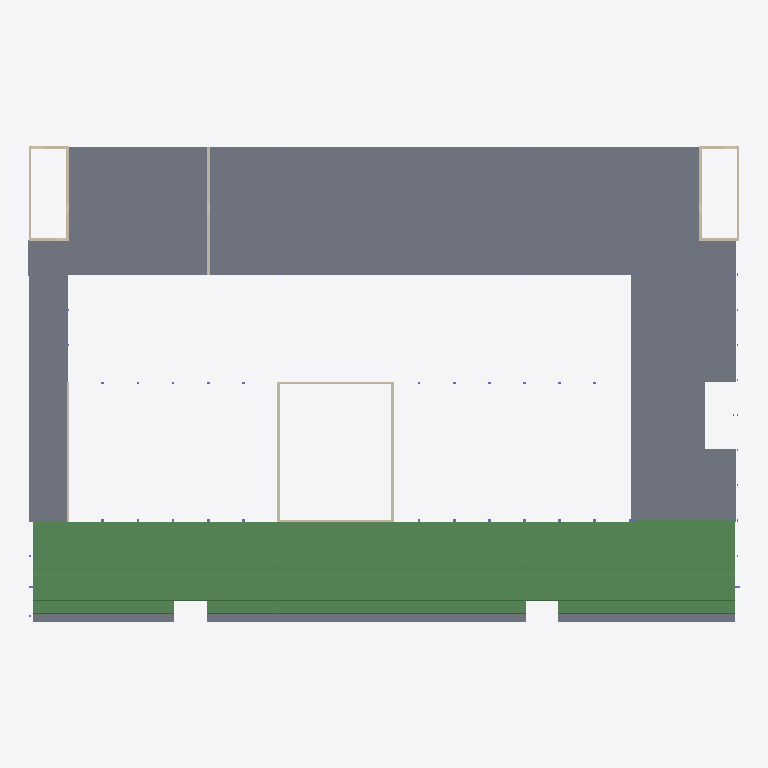
Plan cut of the same IFC building model at storey 'Level 1' (level 48.34 m, cut at 49.74 m), seen from above with north up, elements coloured by IFC class: 141 beams (green), 39 slabs (grey), 14 walls (beige). Cut surfaces are drawn darker.
Extent 64.8 m × 43.3 m × 15.6 m (x, y, z). Storeys (8): Terrain 1 at 40.40 m; Basement at 41.00 m; Terrain 2 at 44.07 m; Level 0 at 44.67 m; Level 1 at 48.34 m; Roof 1 at 50.32 m; Level 2 at 52.32 m; Roof 2 at 56.03 m. Elements (783): 305 IfcColumn, 301 IfcBeam, 155 IfcSlab, 22 IfcWall.

HEADER;
FILE_DESCRIPTION(('ViewDefinition [CoordinationView, QuantityTakeOffAddOnView]','RevitIdentifiers [ContentGUID: 54752c2f-0341-42d1-9db4-4497b8da5da6, VersionGUID: 9557f6bb-8ee8-42c6-a753-8d09263bd0ee, NumberOfSaves: 563]','CoordinateReference [CoordinateBase: Shared Coordinates]'),'2;1');
FILE_NAME('Build Better, C.ifc','2026-06-22T21:54:02+01:00',(''),(''),'ODA SDAI 25.12','Autodesk - Revit 26.4.0.32 (ENU) - 26.4.0.32','');
FILE_SCHEMA(('IFC4X3'));
ENDSEC;
DATA;
#18=IFCPROJECT('1KTIml0q52qPsqH9T79Q9M',#6,'-',$,$,'Building 308','Part D',(#13),#36212);
#58=IFCSITE('1KTIml0q52qPsqH9T79Q9K',#6,'Default',$,$,#57,$,$,.ELEMENT.,(42,21,30,344238),(-71,-3,-35,-194702),0.0,$,$);
#22=IFCBUILDING('1KTIml0q52qPsqH9T79Q9N',#6,'',$,$,#21,$,'',.ELEMENT.,$,$,#19);
#26=IFCBUILDINGSTOREY('2tMGgj8kTAxBLL_8FgwzVJ',#6,'Terrain 1',$,$,#25,$,'Terrain 1',.ELEMENT.,400.0);
#30=IFCBUILDINGSTOREY('3tau5E0RLELuxpn5n74aW3',#6,'Basement',$,$,#29,$,'Basement',.ELEMENT.,1000.0000000000001);
#34=IFCBUILDINGSTOREY('2tMGgj8kTAxBLL_8FgwzN3',#6,'Terrain 2',$,$,#33,$,'Terrain 2',.ELEMENT.,4070.0);
#38=IFCBUILDINGSTOREY('3tA2zZEd9EXf2nUWdMSQPn',#6,'Level 0',$,$,#37,$,'Level 0',.ELEMENT.,4670.0);
#42=IFCBUILDINGSTOREY('33ODliis9CB8nyq_mwYp_1',#6,'Level 1',$,$,#41,$,'Level 1',.ELEMENT.,8339.999999999927);
#46=IFCBUILDINGSTOREY('2tMGgj8kTAxBLL_8Fgwz8a',#6,'Roof 1',$,$,#45,$,'Roof 1',.ELEMENT.,10320.0);
#50=IFCBUILDINGSTOREY('2tMGgj8kTAxBLL_8Fgwz3H',#6,'Level 2',$,$,#49,$,'Level 2',.ELEMENT.,12317.0);
#54=IFCBUILDINGSTOREY('2tMGgj8kTAxBLL_8Fgwz4S',#6,'Roof 2',$,$,#53,$,'Roof 2',.ELEMENT.,16027.999999999998);
#22368=IFCSLAB('3Q94u7fkv5APMhQVYLZWaM',#6,'Floor:KLH5/140TL:1959850',$,$,#22358,#22367,'1959850',.FLOOR.);
#22620=IFCSLAB('3Q94u7fkv5APMhQVYLZWRJ',#6,'Floor:KLH5/140TL:1960047',$,$,#22610,#22619,'1960047',.FLOOR.);
#22224=IFCSLAB('3Q94u7fkv5APMhQVYLZWic',#6,'Floor:KLH5/140TL:1959322',$,$,#22214,#22223,'1959322',.FLOOR.);
#22260=IFCSLAB('3Q94u7fkv5APMhQVYLZWdj',#6,'Floor:KLH5/140TL:1959761',$,$,#22250,#22259,'1959761',.FLOOR.);
#22404=IFCSLAB('3Q94u7fkv5APMhQVYLZWbu',#6,'Floor:KLH5/140TL:1959876',$,$,#22394,#22403,'1959876',.FLOOR.);
#22440=IFCSLAB('3Q94u7fkv5APMhQVYLZWbZ',#6,'Floor:KLH5/140TL:1959903',$,$,#22430,#22439,'1959903',.FLOOR.);
#22476=IFCSLAB('3Q94u7fkv5APMhQVYLZWb0',#6,'Floor:KLH5/140TL:1959932',$,$,#22466,#22475,'1959932',.FLOOR.);
#22512=IFCSLAB('3Q94u7fkv5APMhQVYLZWQa',#6,'Floor:KLH5/140TL:1959960',$,$,#22502,#22511,'1959960',.FLOOR.);
#22548=IFCSLAB('3Q94u7fkv5APMhQVYLZWQF',#6,'Floor:KLH5/140TL:1959987',$,$,#22538,#22547,'1959987',.FLOOR.);
#22584=IFCSLAB('3Q94u7fkv5APMhQVYLZWRn',#6,'Floor:KLH5/140TL:1960013',$,$,#22574,#22583,'1960013',.FLOOR.);
#22692=IFCSLAB('3Q94u7fkv5APMhQVYLZWOG',#6,'Floor:KLH5/140TL:1960108',$,$,#22682,#22691,'1960108',.FLOOR.);
#22656=IFCSLAB('3Q94u7fkv5APMhQVYLZWOr',#6,'Floor:KLH5/140TL:1960073',$,$,#22646,#22655,'1960073',.FLOOR.);
#22728=IFCSLAB('3Q94u7fkv5APMhQVYLZWPw',#6,'Floor:KLH5/140TL:1960134',$,$,#22718,#22727,'1960134',.FLOOR.);
#22764=IFCSLAB('3Q94u7fkv5APMhQVYLZWPS',#6,'Floor:KLH5/140TL:1960160',$,$,#22754,#22763,'1960160',.FLOOR.);
#22158=IFCSLAB('3Q94u7fkv5APMhQVYLZWlh',#6,'Floor:KLH5/140TL:1959255',$,$,#22145,#22157,'1959255',.FLOOR.);
#22800=IFCSLAB('3Q94u7fkv5APMhQVYLZWP6',#6,'Floor:KLH5/140TL:1960186',$,$,#22790,#22799,'1960186',.FLOOR.);
#22296=IFCSLAB('3Q94u7fkv5APMhQVYLZWdG',#6,'Floor:KLH5/140TL:1959788',$,$,#22286,#22295,'1959788',.FLOOR.);
#22332=IFCSLAB('3Q94u7fkv5APMhQVYLZWao',#6,'Floor:KLH5/140TL:1959822',$,$,#22322,#22331,'1959822',.FLOOR.);
#24309=IFCSLAB('2mHIAaUjv13BSZee8xfzJO',#6,'Floor:KLH5/140TL:1965409',$,$,#24299,#24308,'1965409',.FLOOR.);
#24345=IFCSLAB('2mHIAaUjv13BSZee8xfzH$',#6,'Floor:KLH5/140TL:1965510',$,$,#24335,#24344,'1965510',.FLOOR.);
#24381=IFCSLAB('2mHIAaUjv13BSZee8xfzHS',#6,'Floor:KLH5/140TL:1965541',$,$,#24371,#24380,'1965541',.FLOOR.);
#24489=IFCSLAB('2mHIAaUjv13BSZee8xfzU6',#6,'Floor:KLH5/140TL:1965631',$,$,#24479,#24488,'1965631',.FLOOR.);
#24525=IFCSLAB('2mHIAaUjv13BSZee8xfzVd',#6,'Floor:KLH5/140TL:1965662',$,$,#24515,#24524,'1965662',.FLOOR.);
#24417=IFCSLAB('2mHIAaUjv13BSZee8xfzUw',#6,'Floor:KLH5/140TL:1965571',$,$,#24407,#24416,'1965571',.FLOOR.);
#24453=IFCSLAB('2mHIAaUjv13BSZee8xfzUO',#6,'Floor:KLH5/140TL:1965601',$,$,#24443,#24452,'1965601',.FLOOR.);
#32531=IFCSLAB('2788Re$y3RFyARO7paOhuw',#6,'Floor:Concrete Fill 180:2047298:2',$,$,#32508,#32499,'2047298',.FLOOR.);
#32532=IFCSLAB('2bsy2OwQLXVgtnLTWMuOW8',#6,'Floor:Concrete Fill 180:2047298:3',$,$,#32509,#32507,'2047298',.FLOOR.);
#32235=IFCSLAB('2$hSZvFmr0jQwRK70D0db9',#6,'Floor:RC Floor 120:2037411',$,$,#32225,#32234,'2037411',.FLOOR.);
#32019=IFCSLAB('2$hSZvFmr0jQwRK70D0de0',#6,'Floor:RC Floor 120:2037226',$,$,#32009,#32018,'2037226',.FLOOR.);
#32163=IFCSLAB('2$hSZvFmr0jQwRK70D0dc8',#6,'Floor:RC Floor 120:2037346',$,$,#32153,#32162,'2037346',.FLOOR.);
#32055=IFCSLAB('2$hSZvFmr0jQwRK70D0ddY',#6,'Floor:RC Floor 120:2037256',$,$,#32045,#32054,'2037256',.FLOOR.);
#32091=IFCSLAB('2$hSZvFmr0jQwRK70D0ddC',#6,'Floor:RC Floor 120:2037286',$,$,#32081,#32090,'2037286',.FLOOR.);
#32127=IFCSLAB('2$hSZvFmr0jQwRK70D0dcf',#6,'Floor:RC Floor 120:2037315',$,$,#32117,#32126,'2037315',.FLOOR.);
#31880=IFCSLAB('3RkjpzjozBoeiBL19n3SLY',#6,'Floor:KLH5/140TL:2036039',$,$,#31870,#31879,'2036039',.FLOOR.);
#32199=IFCSLAB('2$hSZvFmr0jQwRK70D0dbe',#6,'Floor:RC Floor 120:2037378',$,$,#32189,#32198,'2037378',.FLOOR.);
#33356=IFCSLAB('1fA00WNOX0zvIcAa2xGeAz',#6,'Floor:KLH5/140TL:2073940',$,$,#33346,#33355,'2073940',.FLOOR.);
#32530=IFCSLAB('3V__JFLv1DIPU4h3lkpDgo',#6,'Floor:Concrete Fill 180:2047298',$,$,#32481,#32490,'2047298',.FLOOR.);
#25763=IFCBEAM('0bFCTG0xv3qA0YKA74YmCv',#6,'EX18 Precast-Hollow Core Slab_Spæncom:EX18 Precast-Hollow Core Slab_Spæncom:1985580',$,$,#25762,#25759,'1985580',.BEAM.);
#26175=IFCBEAM('0bFCTG0xv3qA0YKA74Ym19',#6,'EX18 Precast-Hollow Core Slab_Spæncom:EX18 Precast-Hollow Core Slab_Spæncom:1986396',$,$,#26174,#26171,'1986396',.BEAM.);
#26783=IFCBEAM('0bFCTG0xv3qA0YKA74Ynx5',#6,'EX18 Precast-Hollow Core Slab_Spæncom:EX18 Precast-Hollow Core Slab_Spæncom:1987024',$,$,#26782,#26779,'1987024',.BEAM.);
#27195=IFCBEAM('0bFCTG0xv3qA0YKA74YnfN',#6,'EX18 Precast-Hollow Core Slab_Spæncom:EX18 Precast-Hollow Core Slab_Spæncom:1987906',$,$,#27194,#27191,'1987906',.BEAM.);
#27607=IFCBEAM('0bFCTG0xv3qA0YKA74YnWA',#6,'EX18 Precast-Hollow Core Slab_Spæncom:EX18 Precast-Hollow Core Slab_Spæncom:1988383',$,$,#27606,#27603,'1988383',.BEAM.);
#27793=IFCBEAM('0bFCTG0xv3qA0YKA74YnHE',#6,'EX18 Precast-Hollow Core Slab_Spæncom:EX18 Precast-Hollow Core Slab_Spæncom:1989467',$,$,#27792,#27789,'1989467',.BEAM.);
#28205=IFCBEAM('0bFCTG0xv3qA0YKA74YnDF',#6,'EX18 Precast-Hollow Core Slab_Spæncom:EX18 Precast-Hollow Core Slab_Spæncom:1989722',$,$,#28204,#28201,'1989722',.BEAM.);
#28422=IFCBEAM('0bFCTG0xv3qA0YKA74Yn4R',#6,'EX18 Precast-Hollow Core Slab_Spæncom:EX18 Precast-Hollow Core Slab_Spæncom:1990158',$,$,#28421,#28418,'1990158',.BEAM.);
#28639=IFCBEAM('0bFCTG0xv3qA0YKA74Yn6$',#6,'EX18 Precast-Hollow Core Slab_Spæncom:EX18 Precast-Hollow Core Slab_Spæncom:1990314',$,$,#28638,#28635,'1990314',.BEAM.);
#28856=IFCBEAM('0bFCTG0xv3qA0YKA74Yn3f',#6,'EX18 Precast-Hollow Core Slab_Spæncom:EX18 Precast-Hollow Core Slab_Spæncom:1990652',$,$,#28855,#28852,'1990652',.BEAM.);
#29073=IFCBEAM('0bFCTG0xv3qA0YKA74Yowb',#6,'EX18 Precast-Hollow Core Slab_Spæncom:EX18 Precast-Hollow Core Slab_Spæncom:1991088',$,$,#29072,#29069,'1991088',.BEAM.);
#29290=IFCBEAM('0bFCTG0xv3qA0YKA74Yoqh',#6,'EX18 Precast-Hollow Core Slab_Spæncom:EX18 Precast-Hollow Core Slab_Spæncom:1991230',$,$,#29289,#29286,'1991230',.BEAM.);
#29507=IFCBEAM('0bFCTG0xv3qA0YKA74Yoi9',#6,'EX18 Precast-Hollow Core Slab_Spæncom:EX18 Precast-Hollow Core Slab_Spæncom:1991708',$,$,#29506,#29503,'1991708',.BEAM.);
#29724=IFCBEAM('0bFCTG0xv3qA0YKA74Yoez',#6,'EX18 Precast-Hollow Core Slab_Spæncom:EX18 Precast-Hollow Core Slab_Spæncom:1991976',$,$,#29723,#29720,'1991976',.BEAM.);
#30136=IFCBEAM('0bFCTG0xv3qA0YKA74YoUs',#6,'EX18 Precast-Hollow Core Slab_Spæncom:EX18 Precast-Hollow Core Slab_Spæncom:1992867',$,$,#30135,#30132,'1992867',.BEAM.);
#30322=IFCBEAM('0bFCTG0xv3qA0YKA74YoMQ',#6,'EX18 Precast-Hollow Core Slab_Spæncom:EX18 Precast-Hollow Core Slab_Spæncom:1993359',$,$,#30321,#30318,'1993359',.BEAM.);
#30539=IFCBEAM('0bFCTG0xv3qA0YKA74YoHs',#6,'EX18 Precast-Hollow Core Slab_Spæncom:EX18 Precast-Hollow Core Slab_Spæncom:1993571',$,$,#30538,#30535,'1993571',.BEAM.);
#30756=IFCBEAM('0bFCTG0xv3qA0YKA74YoCY',#6,'EX18 Precast-Hollow Core Slab_Spæncom:EX18 Precast-Hollow Core Slab_Spæncom:1993783',$,$,#30755,#30752,'1993783',.BEAM.);
#30973=IFCBEAM('0bFCTG0xv3qA0YKA74Yo18',#6,'EX18 Precast-Hollow Core Slab_Spæncom:EX18 Precast-Hollow Core Slab_Spæncom:1994589',$,$,#30972,#30969,'1994589',.BEAM.);
#31385=IFCBEAM('0bFCTG0xv3qA0YKA74Ypxa',#6,'EX18 Precast-Hollow Core Slab_Spæncom:EX18 Precast-Hollow Core Slab_Spæncom:1995249',$,$,#31384,#31381,'1995249',.BEAM.);
#29947=IFCBEAM('0bFCTG0xv3qA0YKA74Yoey',#6,'EX18 Precast-Hollow Core Slab_Spæncom:EX18 Precast-Hollow Core Slab_Spæncom:1991977',$,$,#29946,#29943,'1991977',.BEAM.);
#30353=IFCBEAM('0bFCTG0xv3qA0YKA74YoM5',#6,'EX18 Precast-Hollow Core Slab_Spæncom:EX18 Precast-Hollow Core Slab_Spæncom:1993360',$,$,#30352,#30349,'1993360',.BEAM.);
#26398=IFCBEAM('0bFCTG0xv3qA0YKA74Ym18',#6,'EX18 Precast-Hollow Core Slab_Spæncom:EX18 Precast-Hollow Core Slab_Spæncom:1986397',$,$,#26397,#26394,'1986397',.BEAM.);
#28016=IFCBEAM('0bFCTG0xv3qA0YKA74YnH9',#6,'EX18 Precast-Hollow Core Slab_Spæncom:EX18 Precast-Hollow Core Slab_Spæncom:1989468',$,$,#28015,#28012,'1989468',.BEAM.);
#25639=IFCBEAM('0bFCTG0xv3qA0YKA74YmMd',#6,'EX18 Precast-Hollow Core Slab_Spæncom:EX18 Precast-Hollow Core Slab_Spæncom:1985202',$,$,#25638,#25635,'1985202',.BEAM.);
#25602=IFCBEAM('0bFCTG0xv3qA0YKA74YmKH',#6,'EX18 Precast-Hollow Core Slab_Spæncom:EX18 Precast-Hollow Core Slab_Spæncom:1985028',$,$,#25601,#25598,'1985028',.BEAM.);
#25670=IFCBEAM('0bFCTG0xv3qA0YKA74YmGJ',#6,'EX18 Precast-Hollow Core Slab_Spæncom:EX18 Precast-Hollow Core Slab_Spæncom:1985286',$,$,#25669,#25666,'1985286',.BEAM.);
#25701=IFCBEAM('0bFCTG0xv3qA0YKA74YmHp',#6,'EX18 Precast-Hollow Core Slab_Spæncom:EX18 Precast-Hollow Core Slab_Spæncom:1985382',$,$,#25700,#25697,'1985382',.BEAM.);
#25732=IFCBEAM('0bFCTG0xv3qA0YKA74YmJF',#6,'EX18 Precast-Hollow Core Slab_Spæncom:EX18 Precast-Hollow Core Slab_Spæncom:1985498',$,$,#25731,#25728,'1985498',.BEAM.);
#25794=IFCBEAM('0bFCTG0xv3qA0YKA74YmET',#6,'EX18 Precast-Hollow Core Slab_Spæncom:EX18 Precast-Hollow Core Slab_Spæncom:1985672',$,$,#25793,#25790,'1985672',.BEAM.);
#26017=IFCBEAM('0bFCTG0xv3qA0YKA74Ym12',#6,'EX18 Precast-Hollow Core Slab_Spæncom:EX18 Precast-Hollow Core Slab_Spæncom:1986391',$,$,#26016,#26013,'1986391',.BEAM.);
#26051=IFCBEAM('0bFCTG0xv3qA0YKA74Ym1D',#6,'EX18 Precast-Hollow Core Slab_Spæncom:EX18 Precast-Hollow Core Slab_Spæncom:1986392',$,$,#26050,#26047,'1986392',.BEAM.);
#26082=IFCBEAM('0bFCTG0xv3qA0YKA74Ym1C',#6,'EX18 Precast-Hollow Core Slab_Spæncom:EX18 Precast-Hollow Core Slab_Spæncom:1986393',$,$,#26081,#26078,'1986393',.BEAM.);
#26113=IFCBEAM('0bFCTG0xv3qA0YKA74Ym1F',#6,'EX18 Precast-Hollow Core Slab_Spæncom:EX18 Precast-Hollow Core Slab_Spæncom:1986394',$,$,#26112,#26109,'1986394',.BEAM.);
#26144=IFCBEAM('0bFCTG0xv3qA0YKA74Ym1E',#6,'EX18 Precast-Hollow Core Slab_Spæncom:EX18 Precast-Hollow Core Slab_Spæncom:1986395',$,$,#26143,#26140,'1986395',.BEAM.);
#26625=IFCBEAM('0bFCTG0xv3qA0YKA74YnxU',#6,'EX18 Precast-Hollow Core Slab_Spæncom:EX18 Precast-Hollow Core Slab_Spæncom:1987019',$,$,#26624,#26621,'1987019',.BEAM.);
#26659=IFCBEAM('0bFCTG0xv3qA0YKA74YnxP',#6,'EX18 Precast-Hollow Core Slab_Spæncom:EX18 Precast-Hollow Core Slab_Spæncom:1987020',$,$,#26658,#26655,'1987020',.BEAM.);
#26721=IFCBEAM('0bFCTG0xv3qA0YKA74YnxR',#6,'EX18 Precast-Hollow Core Slab_Spæncom:EX18 Precast-Hollow Core Slab_Spæncom:1987022',$,$,#26720,#26717,'1987022',.BEAM.);
#26690=IFCBEAM('0bFCTG0xv3qA0YKA74YnxO',#6,'EX18 Precast-Hollow Core Slab_Spæncom:EX18 Precast-Hollow Core Slab_Spæncom:1987021',$,$,#26689,#26686,'1987021',.BEAM.);
#26752=IFCBEAM('0bFCTG0xv3qA0YKA74YnxQ',#6,'EX18 Precast-Hollow Core Slab_Spæncom:EX18 Precast-Hollow Core Slab_Spæncom:1987023',$,$,#26751,#26748,'1987023',.BEAM.);
#26814=IFCBEAM('0bFCTG0xv3qA0YKA74Ynx4',#6,'EX18 Precast-Hollow Core Slab_Spæncom:EX18 Precast-Hollow Core Slab_Spæncom:1987025',$,$,#26813,#26810,'1987025',.BEAM.);
#27037=IFCBEAM('0bFCTG0xv3qA0YKA74Ynee',#6,'EX18 Precast-Hollow Core Slab_Spæncom:EX18 Precast-Hollow Core Slab_Spæncom:1987901',$,$,#27036,#27033,'1987901',.BEAM.);
#27102=IFCBEAM('0bFCTG0xv3qA0YKA74Yneg',#6,'EX18 Precast-Hollow Core Slab_Spæncom:EX18 Precast-Hollow Core Slab_Spæncom:1987903',$,$,#27101,#27098,'1987903',.BEAM.);
#27071=IFCBEAM('0bFCTG0xv3qA0YKA74Yneh',#6,'EX18 Precast-Hollow Core Slab_Spæncom:EX18 Precast-Hollow Core Slab_Spæncom:1987902',$,$,#27070,#27067,'1987902',.BEAM.);
#27133=IFCBEAM('0bFCTG0xv3qA0YKA74YnfL',#6,'EX18 Precast-Hollow Core Slab_Spæncom:EX18 Precast-Hollow Core Slab_Spæncom:1987904',$,$,#27132,#27129,'1987904',.BEAM.);
#27164=IFCBEAM('0bFCTG0xv3qA0YKA74YnfK',#6,'EX18 Precast-Hollow Core Slab_Spæncom:EX18 Precast-Hollow Core Slab_Spæncom:1987905',$,$,#27163,#27160,'1987905',.BEAM.);
#27226=IFCBEAM('0bFCTG0xv3qA0YKA74YnfM',#6,'EX18 Precast-Hollow Core Slab_Spæncom:EX18 Precast-Hollow Core Slab_Spæncom:1987907',$,$,#27225,#27222,'1987907',.BEAM.);
#27449=IFCBEAM('0bFCTG0xv3qA0YKA74YnWF',#6,'EX18 Precast-Hollow Core Slab_Spæncom:EX18 Precast-Hollow Core Slab_Spæncom:1988378',$,$,#27448,#27445,'1988378',.BEAM.);
#27514=IFCBEAM('0bFCTG0xv3qA0YKA74YnW9',#6,'EX18 Precast-Hollow Core Slab_Spæncom:EX18 Precast-Hollow Core Slab_Spæncom:1988380',$,$,#27513,#27510,'1988380',.BEAM.);
#27483=IFCBEAM('0bFCTG0xv3qA0YKA74YnWE',#6,'EX18 Precast-Hollow Core Slab_Spæncom:EX18 Precast-Hollow Core Slab_Spæncom:1988379',$,$,#27482,#27479,'1988379',.BEAM.);
#27545=IFCBEAM('0bFCTG0xv3qA0YKA74YnW8',#6,'EX18 Precast-Hollow Core Slab_Spæncom:EX18 Precast-Hollow Core Slab_Spæncom:1988381',$,$,#27544,#27541,'1988381',.BEAM.);
#27576=IFCBEAM('0bFCTG0xv3qA0YKA74YnWB',#6,'EX18 Precast-Hollow Core Slab_Spæncom:EX18 Precast-Hollow Core Slab_Spæncom:1988382',$,$,#27575,#27572,'1988382',.BEAM.);
#27638=IFCBEAM('0bFCTG0xv3qA0YKA74YnH3',#6,'EX18 Precast-Hollow Core Slab_Spæncom:EX18 Precast-Hollow Core Slab_Spæncom:1989462',$,$,#27637,#27634,'1989462',.BEAM.);
#27700=IFCBEAM('0bFCTG0xv3qA0YKA74YnHD',#6,'EX18 Precast-Hollow Core Slab_Spæncom:EX18 Precast-Hollow Core Slab_Spæncom:1989464',$,$,#27699,#27696,'1989464',.BEAM.);
#27669=IFCBEAM('0bFCTG0xv3qA0YKA74YnH2',#6,'EX18 Precast-Hollow Core Slab_Spæncom:EX18 Precast-Hollow Core Slab_Spæncom:1989463',$,$,#27668,#27665,'1989463',.BEAM.);
#27731=IFCBEAM('0bFCTG0xv3qA0YKA74YnHC',#6,'EX18 Precast-Hollow Core Slab_Spæncom:EX18 Precast-Hollow Core Slab_Spæncom:1989465',$,$,#27730,#27727,'1989465',.BEAM.);
#27762=IFCBEAM('0bFCTG0xv3qA0YKA74YnHF',#6,'EX18 Precast-Hollow Core Slab_Spæncom:EX18 Precast-Hollow Core Slab_Spæncom:1989466',$,$,#27761,#27758,'1989466',.BEAM.);
#28050=IFCBEAM('0bFCTG0xv3qA0YKA74YnD0',#6,'EX18 Precast-Hollow Core Slab_Spæncom:EX18 Precast-Hollow Core Slab_Spæncom:1989717',$,$,#28049,#28046,'1989717',.BEAM.);
#28081=IFCBEAM('0bFCTG0xv3qA0YKA74YnD3',#6,'EX18 Precast-Hollow Core Slab_Spæncom:EX18 Precast-Hollow Core Slab_Spæncom:1989718',$,$,#28080,#28077,'1989718',.BEAM.);
#28112=IFCBEAM('0bFCTG0xv3qA0YKA74YnD2',#6,'EX18 Precast-Hollow Core Slab_Spæncom:EX18 Precast-Hollow Core Slab_Spæncom:1989719',$,$,#28111,#28108,'1989719',.BEAM.);
#28143=IFCBEAM('0bFCTG0xv3qA0YKA74YnDD',#6,'EX18 Precast-Hollow Core Slab_Spæncom:EX18 Precast-Hollow Core Slab_Spæncom:1989720',$,$,#28142,#28139,'1989720',.BEAM.);
#28174=IFCBEAM('0bFCTG0xv3qA0YKA74YnDC',#6,'EX18 Precast-Hollow Core Slab_Spæncom:EX18 Precast-Hollow Core Slab_Spæncom:1989721',$,$,#28173,#28170,'1989721',.BEAM.);
#28267=IFCBEAM('0bFCTG0xv3qA0YKA74Yn4S',#6,'EX18 Precast-Hollow Core Slab_Spæncom:EX18 Precast-Hollow Core Slab_Spæncom:1990153',$,$,#28266,#28263,'1990153',.BEAM.);
#28236=IFCBEAM('0bFCTG0xv3qA0YKA74YnDE',#6,'EX18 Precast-Hollow Core Slab_Spæncom:EX18 Precast-Hollow Core Slab_Spæncom:1989723',$,$,#28235,#28232,'1989723',.BEAM.);
#28329=IFCBEAM('0bFCTG0xv3qA0YKA74Yn4U',#6,'EX18 Precast-Hollow Core Slab_Spæncom:EX18 Precast-Hollow Core Slab_Spæncom:1990155',$,$,#28328,#28325,'1990155',.BEAM.);
#28298=IFCBEAM('0bFCTG0xv3qA0YKA74Yn4V',#6,'EX18 Precast-Hollow Core Slab_Spæncom:EX18 Precast-Hollow Core Slab_Spæncom:1990154',$,$,#28297,#28294,'1990154',.BEAM.);
#28391=IFCBEAM('0bFCTG0xv3qA0YKA74Yn4O',#6,'EX18 Precast-Hollow Core Slab_Spæncom:EX18 Precast-Hollow Core Slab_Spæncom:1990157',$,$,#28390,#28387,'1990157',.BEAM.);
#28360=IFCBEAM('0bFCTG0xv3qA0YKA74Yn4P',#6,'EX18 Precast-Hollow Core Slab_Spæncom:EX18 Precast-Hollow Core Slab_Spæncom:1990156',$,$,#28359,#28356,'1990156',.BEAM.);
#28453=IFCBEAM('0bFCTG0xv3qA0YKA74Yn4Q',#6,'EX18 Precast-Hollow Core Slab_Spæncom:EX18 Precast-Hollow Core Slab_Spæncom:1990159',$,$,#28452,#28449,'1990159',.BEAM.);
#28484=IFCBEAM('0bFCTG0xv3qA0YKA74Yn6m',#6,'EX18 Precast-Hollow Core Slab_Spæncom:EX18 Precast-Hollow Core Slab_Spæncom:1990309',$,$,#28483,#28480,'1990309',.BEAM.);
#28515=IFCBEAM('0bFCTG0xv3qA0YKA74Yn6p',#6,'EX18 Precast-Hollow Core Slab_Spæncom:EX18 Precast-Hollow Core Slab_Spæncom:1990310',$,$,#28514,#28511,'1990310',.BEAM.);
#28546=IFCBEAM('0bFCTG0xv3qA0YKA74Yn6o',#6,'EX18 Precast-Hollow Core Slab_Spæncom:EX18 Precast-Hollow Core Slab_Spæncom:1990311',$,$,#28545,#28542,'1990311',.BEAM.);
#28577=IFCBEAM('0bFCTG0xv3qA0YKA74Yn6z',#6,'EX18 Precast-Hollow Core Slab_Spæncom:EX18 Precast-Hollow Core Slab_Spæncom:1990312',$,$,#28576,#28573,'1990312',.BEAM.);
#28608=IFCBEAM('0bFCTG0xv3qA0YKA74Yn6y',#6,'EX18 Precast-Hollow Core Slab_Spæncom:EX18 Precast-Hollow Core Slab_Spæncom:1990313',$,$,#28607,#28604,'1990313',.BEAM.);
#28670=IFCBEAM('0bFCTG0xv3qA0YKA74Yn6_',#6,'EX18 Precast-Hollow Core Slab_Spæncom:EX18 Precast-Hollow Core Slab_Spæncom:1990315',$,$,#28669,#28666,'1990315',.BEAM.);
#28701=IFCBEAM('0bFCTG0xv3qA0YKA74Yn3Y',#6,'EX18 Precast-Hollow Core Slab_Spæncom:EX18 Precast-Hollow Core Slab_Spæncom:1990647',$,$,#28700,#28697,'1990647',.BEAM.);
#28732=IFCBEAM('0bFCTG0xv3qA0YKA74Yn3j',#6,'EX18 Precast-Hollow Core Slab_Spæncom:EX18 Precast-Hollow Core Slab_Spæncom:1990648',$,$,#28731,#28728,'1990648',.BEAM.);
ENDSEC;
